Photos from the image-classification dataset "abeilles-cap200" in the GitHub repository axelcarlier/abeilles-cap200. Its 73 classes are: Amegilla quadrifasciata, Andrena agilissima, Andrena bicolor, Andrena cineraria, Andrena clarkella, Andrena denticulata, Andrena flavipes, Andrena florea, Andrena fulva, Andrena gravida, Andrena haemorrhoa, Andrena hattorfiana, Andrena nigroaenea, Andrena nitida, Andrena nycthemera, Andrena thoracica, Andrena vaga, Andrena ventralis, Anthidiellum strigatum, Anthidium florentinum, Anthidium manicatum, Anthidium oblongatum, Anthidium septemspinosum, Anthophora bimaculata, Anthophora furcata, Anthophora plumipes, Apis mellifera, Apis mellifera iberiensis, Bombus argillaceus, Bombus bohemicus, Bombus campestris, Bombus hortorum, Bombus humilis, Bombus hypnorum, Bombus lapidarius, Bombus lucorum, Bombus muscorum, Bombus pascuorum, Bombus pratorum, Bombus ruderatus, Bombus rupestris, Bombus sylvarum, Bombus terrestris, Bombus terrestris lusitanicus, Bombus vestalis, Ceratina cucurbitina, Chelostoma florisomne, Colletes cunicularius, Colletes hederae, Dasypoda hirtipes, Halictus rubicundus, Halictus scabiosae, Halictus sexcinctus, Heriades truncorum, Hylaeus variegatus, Lithurgus chrysurus, Macropis europaea, Megachile centuncularis, Megachile ericetorum, Megachile sculpturalis, Melecta albifrons, Nomada goodeniana, Nomada lathburiana, Osmia aurulenta, Osmia bicolor, Osmia bicornis, Osmia caerulescens, Osmia cornuta, Rhodanthidium septemdentatum, Rhodanthidium sticticum, Sphecodes albilabris, Xylocopa valga, Xylocopa violacea.

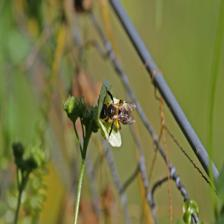
Label: Andrena florea

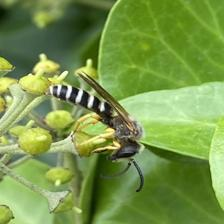
Label: Halictus scabiosae

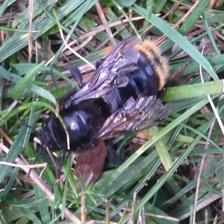
Label: Bombus rupestris

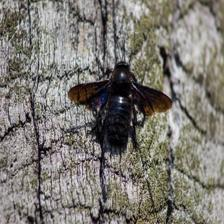
Label: Xylocopa violacea

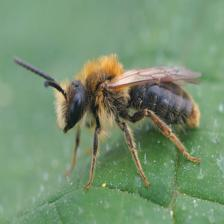
Label: Andrena haemorrhoa

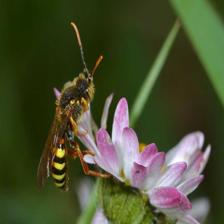
Label: Nomada lathburiana
